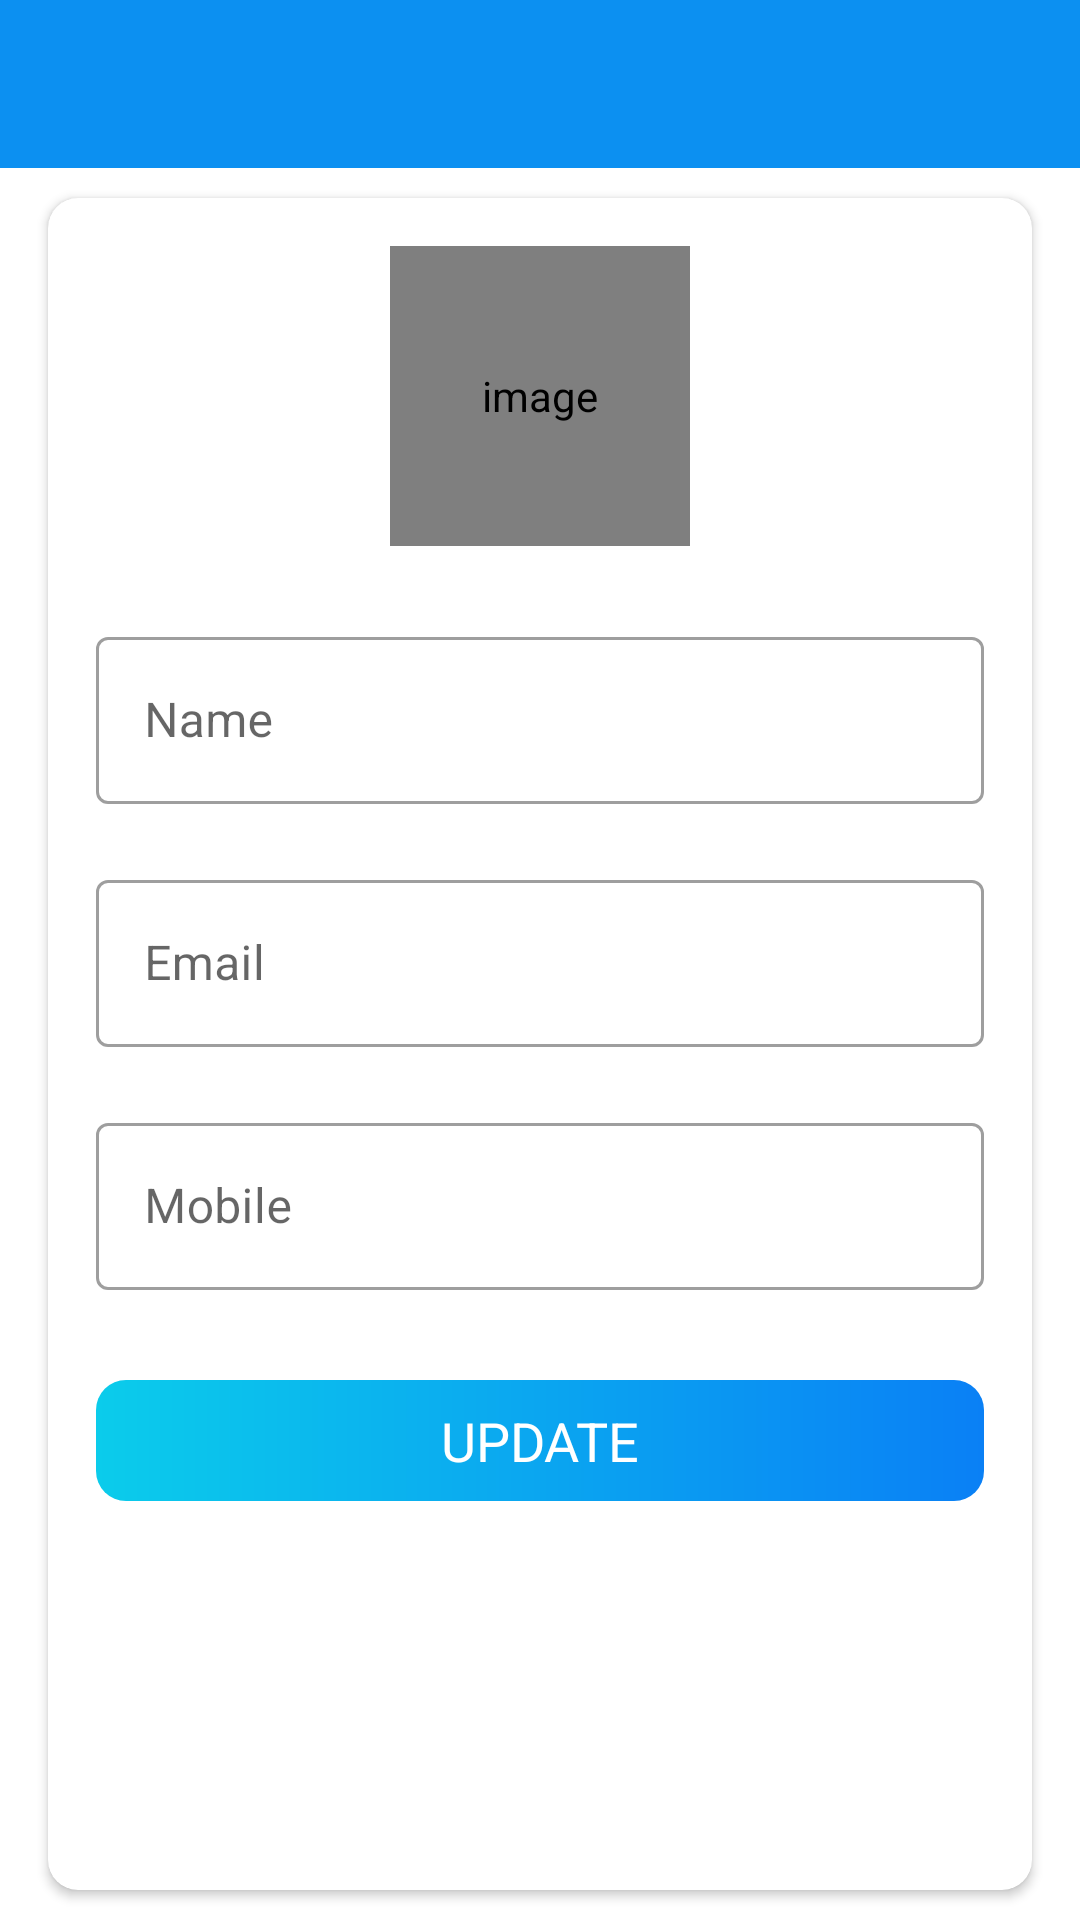

The Android layout XML behind this screen, and the referenced resources:
<!-- AndroidManifest.xml: activity theme Theme.MaterialComponents.Light.NoActionBar -->
<!-- res/layout/activity_my_profile.xml -->
<?xml version="1.0" encoding="utf-8"?>
<LinearLayout xmlns:android="http://schemas.android.com/apk/res/android"
    xmlns:app="http://schemas.android.com/apk/res-auto"
    xmlns:tools="http://schemas.android.com/tools"
    android:layout_width="match_parent"
    android:layout_height="match_parent"
    android:orientation="vertical"
    tools:context=".ui.activities.MyProfileActivity">

    <com.google.android.material.appbar.AppBarLayout
        android:layout_width="match_parent"
        android:layout_height="wrap_content"
        android:theme="@style/AppTheme.AppBarOverlay">

        <androidx.appcompat.widget.Toolbar
            android:id="@+id/toolbar_my_profile_activity"
            android:layout_width="match_parent"
            android:layout_height="?attr/actionBarSize"
            android:background="@color/colorAccent"
            app:titleTextColor="@color/white"
            app:popupTheme="@style/AppTheme.PopupOverlay" />
    </com.google.android.material.appbar.AppBarLayout>


    <LinearLayout
        android:layout_width="match_parent"
        android:layout_height="match_parent"
        android:background="@drawable/ic_background">

        <androidx.cardview.widget.CardView
            android:layout_width="match_parent"
            android:layout_height="match_parent"
            android:layout_marginStart="@dimen/my_profile_screen_content_marginStartEnd"
            android:layout_marginTop="@dimen/my_profile_screen_content_marginTopBottom"
            android:layout_marginEnd="@dimen/my_profile_screen_content_marginStartEnd"
            android:layout_marginBottom="@dimen/my_profile_screen_content_marginTopBottom"
            android:elevation="@dimen/card_view_elevation"
            app:cardCornerRadius="@dimen/card_view_corner_radius">

            <LinearLayout
                android:layout_width="match_parent"
                android:layout_height="wrap_content"
                android:gravity="center_horizontal"
                android:orientation="vertical"
                android:padding="@dimen/my_profile_screen_content_padding">

                <de.hdodenhof.circleimageview.CircleImageView
                    android:id="@+id/iv_profile_user_image"
                    android:layout_width="@dimen/my_profile_user_image_size"
                    android:layout_height="@dimen/my_profile_user_image_size"
                    android:contentDescription="@string/image_contentDescription"
                    android:src="@drawable/ic_user_place_holder" />

                <com.google.android.material.textfield.TextInputLayout
                    android:layout_width="match_parent"
                    android:layout_height="wrap_content"
                    style="@style/Widget.MaterialComponents.TextInputLayout.OutlinedBox"
                    android:layout_marginTop="@dimen/my_profile_name_til_marginTop">

                    <androidx.appcompat.widget.AppCompatEditText
                        android:id="@+id/et_name"
                        android:layout_width="match_parent"
                        android:layout_height="wrap_content"
                        android:hint="@string/name"
                        android:textSize="@dimen/et_text_size" />

                </com.google.android.material.textfield.TextInputLayout>

                <com.google.android.material.textfield.TextInputLayout
                    android:layout_width="match_parent"
                    android:layout_height="wrap_content"
                    style="@style/Widget.MaterialComponents.TextInputLayout.OutlinedBox"
                    android:layout_marginTop="@dimen/my_profile_et_email_marginTop">

                    <androidx.appcompat.widget.AppCompatEditText
                        android:id="@+id/et_email"
                        android:layout_width="match_parent"
                        android:layout_height="wrap_content"
                        android:focusable="false"
                        android:focusableInTouchMode="false"
                        android:hint="@string/email"
                        android:inputType="textEmailAddress"
                        android:textSize="@dimen/et_text_size" />

                </com.google.android.material.textfield.TextInputLayout>

                <com.google.android.material.textfield.TextInputLayout
                    android:layout_width="match_parent"
                    android:layout_height="wrap_content"
                    style="@style/Widget.MaterialComponents.TextInputLayout.OutlinedBox"
                    android:layout_marginTop="@dimen/my_profile_et_mobile_marginTop">

                    <androidx.appcompat.widget.AppCompatEditText
                        android:id="@+id/et_mobile"
                        android:layout_width="match_parent"
                        android:layout_height="wrap_content"
                        android:hint="@string/mobile"
                        android:inputType="phone"
                        android:textSize="@dimen/et_text_size" />

                </com.google.android.material.textfield.TextInputLayout>

                <TextView
                    android:id="@+id/btn_update"
                    android:layout_width="match_parent"
                    android:layout_height="wrap_content"
                    android:layout_gravity="center"
                    android:layout_marginTop="@dimen/my_profile_btn_update_marginTop"
                    android:background="@drawable/shape_button_rounded"
                    android:foreground="?attr/selectableItemBackground"
                    android:gravity="center"
                    android:paddingTop="@dimen/btn_paddingTopBottom"
                    android:paddingBottom="@dimen/btn_paddingTopBottom"
                    android:text="@string/update"
                    android:textColor="@android:color/white"
                    android:textSize="@dimen/btn_text_size" />
            </LinearLayout>

        </androidx.cardview.widget.CardView>

    </LinearLayout>

</LinearLayout>
<!-- resources referenced by this layout -->
<resources>
  <color name="colorAccent">#0C90F1</color>
  <color name="white">#FFFFFFFF</color>
  <dimen name="btn_paddingTopBottom">8dp</dimen>
  <dimen name="btn_text_size">18sp</dimen>
  <dimen name="card_view_corner_radius">10dp</dimen>
  <dimen name="card_view_elevation">10dp</dimen>
  <dimen name="et_text_size">16sp</dimen>
  <dimen name="my_profile_btn_update_marginTop">30dp</dimen>
  <dimen name="my_profile_et_email_marginTop">20dp</dimen>
  <dimen name="my_profile_et_mobile_marginTop">20dp</dimen>
  <dimen name="my_profile_name_til_marginTop">25dp</dimen>
  <dimen name="my_profile_screen_content_marginStartEnd">16dp</dimen>
  <dimen name="my_profile_screen_content_marginTopBottom">10dp</dimen>
  <dimen name="my_profile_screen_content_padding">16dp</dimen>
  <dimen name="my_profile_user_image_size">100dp</dimen>
  <!-- drawable shape_button_rounded (drawable) -->
  <?xml version="1.0" encoding="utf-8"?>
  <shape xmlns:android="http://schemas.android.com/apk/res/android"
      android:shape="rectangle">
  
      <gradient
          android:angle="360"
          android:endColor="#0A80F5"
          android:startColor="#0BCCEB"
          android:type="linear" />
  
      <corners android:radius="10dp" />
  </shape>
  <string name="email">Email</string>
  <string name="image_contentDescription">image</string>
  <string name="mobile">Mobile</string>
  <string name="name">Name</string>
  <string name="update">UPDATE</string>
  <style name="AppTheme.AppBarOverlay" parent="ThemeOverlay.MaterialComponents.ActionBar" />
  <style name="AppTheme.PopupOverlay" parent="ThemeOverlay.MaterialComponents.Light" />
  <style name="Theme.MaterialComponents.Light.NoActionBar">
           <item name="windowActionBar">false</item>
          <item name="windowNoTitle">true</item>
      </style>
</resources>
